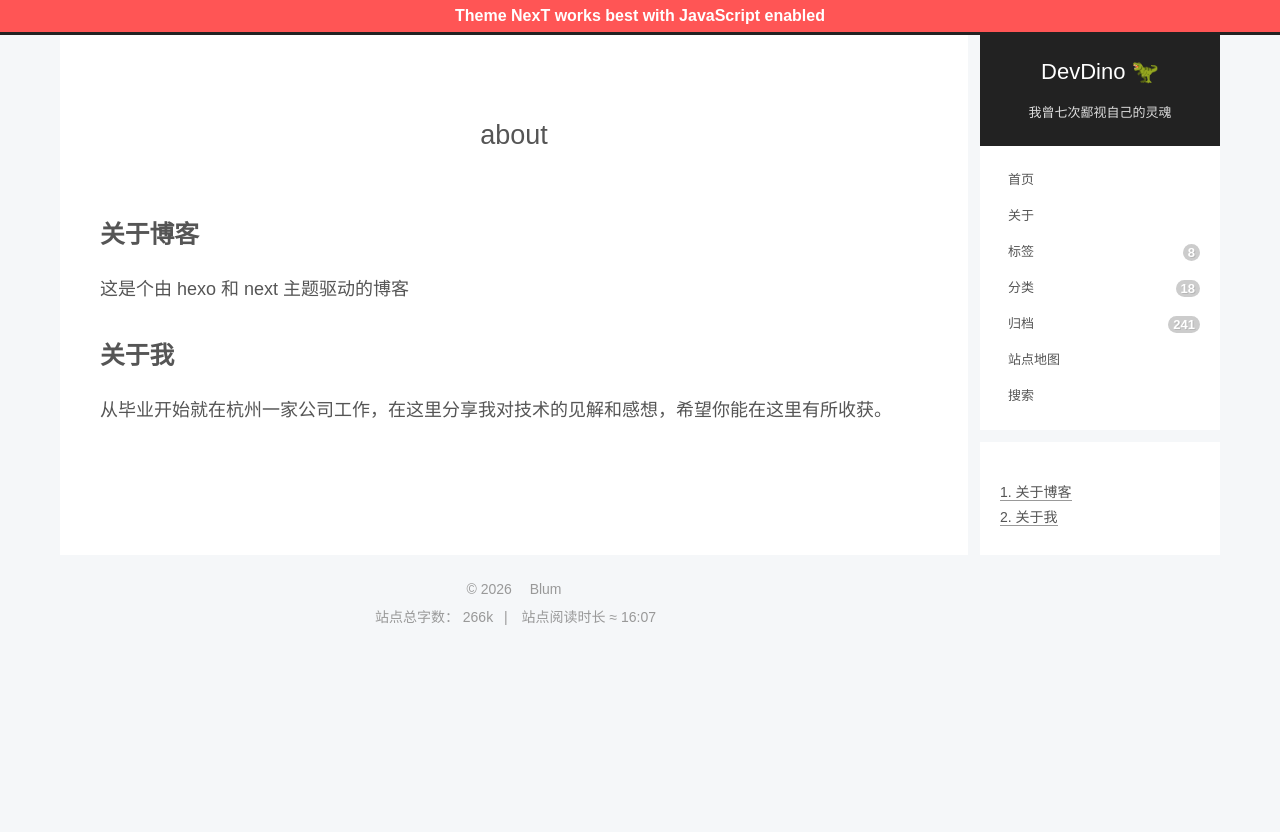

repository: afetmin/blog · page: about/index.html · generator: jekyll

---
title: about
date: 2023-08-16 17:51:44
---

## 关于博客
这是个由 hexo 和 next 主题驱动的博客

## 关于我
从毕业开始就在杭州一家公司工作，在这里分享我对技术的见解和感想，希望你能在这里有所收获。
